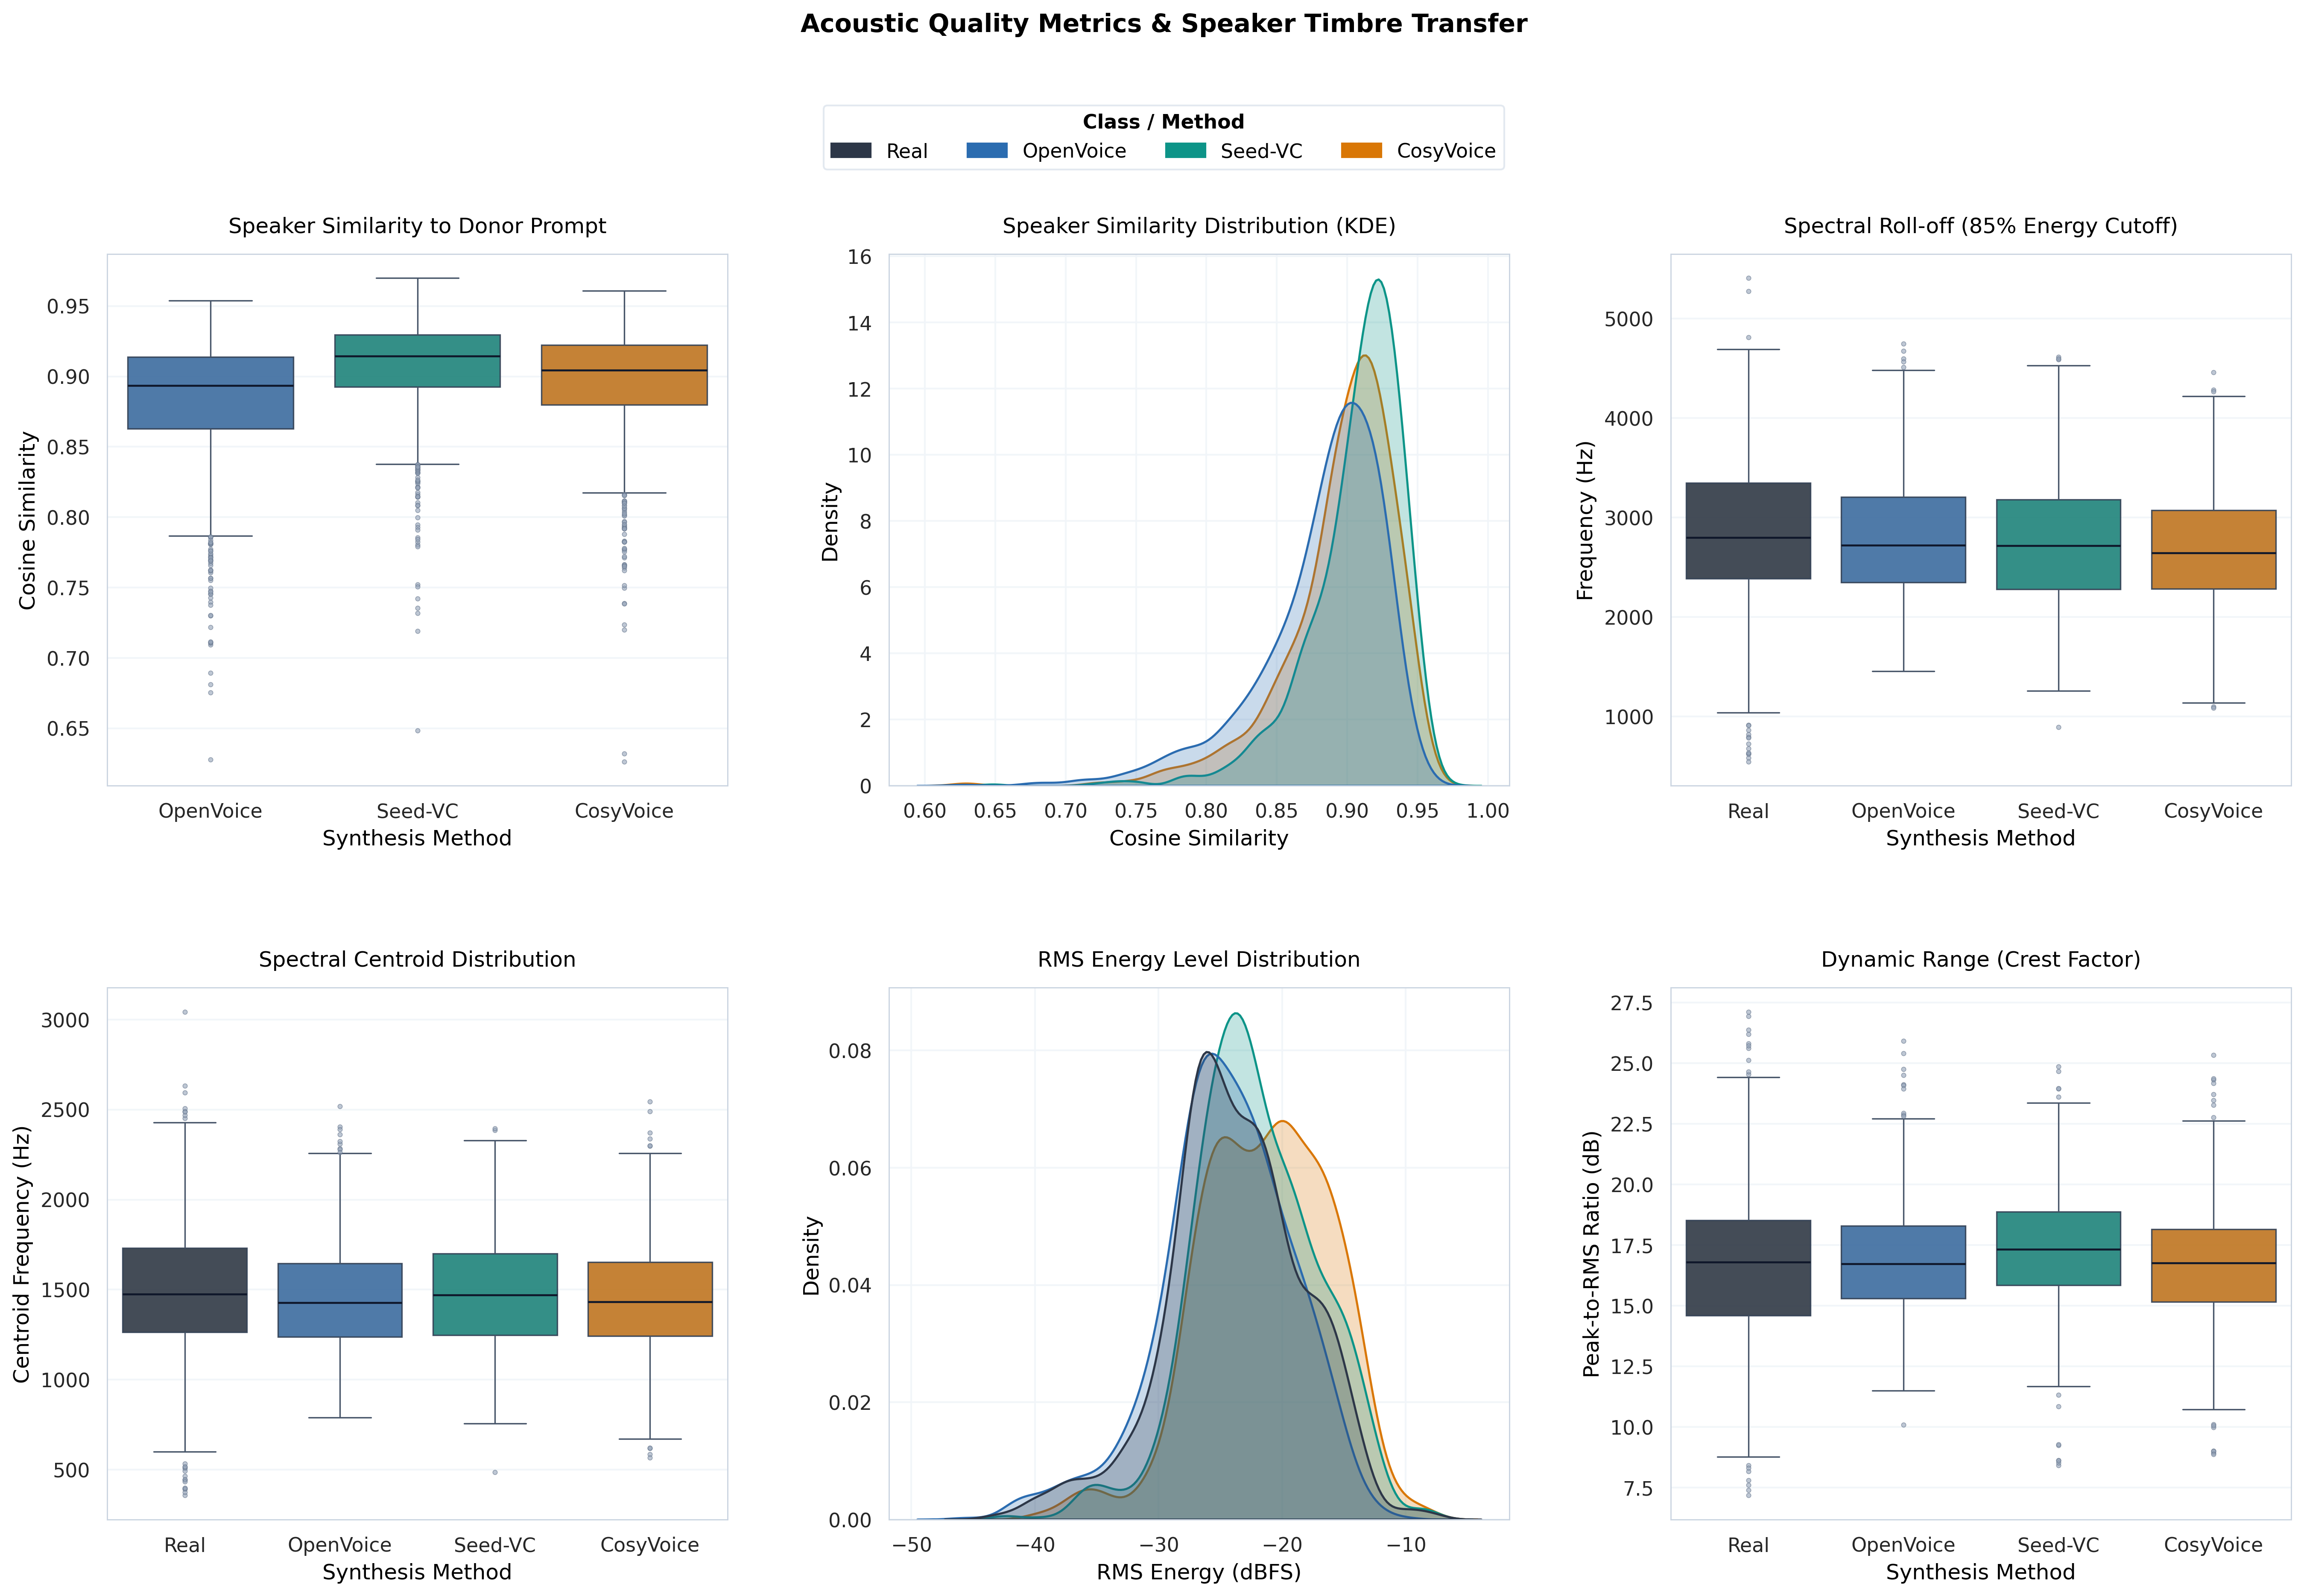

Data behind this chart, as committed beside it:
clip_id, type, method, speaker_similarity, rms_db, crest_factor_db, spectral_centroid, spectral_rolloff, zero_crossing_rate
maramures_itw_-Whhys-_3qE_full__000_0000…, Real, Real, 1.0, -28.53, 18.79, 900.8, 1757, 0.04834
maramures_itw_-Whhys-_3qE_full__000_0000…, Fake, OpenVoice, 0.8724, -31.34, 19.55, 1294, 2494, 0.09111
maramures_itw_-Whhys-_3qE_full__001_0001…, Real, Real, 1.0, -26.9, 20.03, 968.8, 1992, 0.04787
maramures_itw_-Whhys-_3qE_full__001_0001…, Fake, Seed-VC, 0.8723, -17.43, 16.88, 1950, 3864, 0.1256
maramures_itw_-Whhys-_3qE_full__002_0000…, Real, Real, 1.0, -25.9, 20.96, 1318, 2843, 0.07783
maramures_itw_-Whhys-_3qE_full__002_0000…, Fake, CosyVoice, 0.7664, -15.83, 16.65, 2241, 4286, 0.1622
maramures_itw_-Whhys-_3qE_full__003_0000…, Real, Real, 1.0, -34.68, 20.69, 1239, 2602, 0.07598
maramures_itw_-Whhys-_3qE_full__003_0000…, Fake, OpenVoice, 0.8614, -34.18, 20.29, 1353, 2549, 0.1148
maramures_itw_-Whhys-_3qE_full__004_0002…, Real, Real, 1.0, -30.54, 22.67, 817.5, 1376, 0.0472
maramures_itw_-Whhys-_3qE_full__004_0002…, Fake, Seed-VC, 0.7191, -39.41, 20.93, 1765, 3556, 0.1268
maramures_itw_-Whhys-_3qE_full__005_0000…, Real, Real, 1.0, -29.37, 16.57, 1190, 2611, 0.06598
maramures_itw_-Whhys-_3qE_full__005_0000…, Fake, CosyVoice, 0.8984, -20.04, 16.05, 1190, 2097, 0.1017
maramures_itw_5LliDRFbBOk_full__000_0000…, Real, Real, 1.0, -27.22, 21.45, 1776, 3345, 0.1518
maramures_itw_5LliDRFbBOk_full__000_0000…, Fake, OpenVoice, 0.8841, -26.12, 19.87, 1425, 3011, 0.09385
maramures_itw_5LliDRFbBOk_full__001_0002…, Real, Real, 1.0, -28.94, 22.25, 1767, 3520, 0.1423
maramures_itw_5LliDRFbBOk_full__001_0002…, Fake, Seed-VC, 0.8284, -26.33, 18.13, 917.6, 1925, 0.05276
maramures_itw_5LliDRFbBOk_full__002_0001…, Real, Real, 1.0, -28.45, 19.21, 1651, 3253, 0.124
maramures_itw_5LliDRFbBOk_full__002_0001…, Fake, CosyVoice, 0.9157, -14.13, 13.94, 1420, 2867, 0.09554
maramures_itw_5LliDRFbBOk_full__003_0001…, Real, Real, 1.0, -30.15, 19.98, 1669, 3320, 0.1285
maramures_itw_5LliDRFbBOk_full__003_0001…, Fake, OpenVoice, 0.8757, -26.57, 18.73, 1181, 2399, 0.06489
maramures_itw_5LliDRFbBOk_full__004_0001…, Real, Real, 1.0, -28.07, 19.25, 1642, 3243, 0.1341
maramures_itw_5LliDRFbBOk_full__004_0001…, Fake, Seed-VC, 0.9083, -29.95, 15.46, 1150, 2208, 0.06613
maramures_itw_5LliDRFbBOk_full__005_0001…, Real, Real, 1.0, -27.96, 19.92, 1645, 3275, 0.1304
maramures_itw_5LliDRFbBOk_full__005_0001…, Fake, CosyVoice, 0.9074, -18.15, 16.22, 1072, 1866, 0.08221
maramures_itw_5LliDRFbBOk_full__006_0000…, Real, Real, 1.0, -28.69, 21.27, 1628, 3232, 0.1336
maramures_itw_5LliDRFbBOk_full__006_0000…, Fake, OpenVoice, 0.8463, -28.41, 15.66, 1731, 3800, 0.09788
maramures_itw_5LliDRFbBOk_full__007_0000…, Real, Real, 1.0, -26.81, 20.51, 1666, 3209, 0.1303
maramures_itw_5LliDRFbBOk_full__007_0000…, Fake, Seed-VC, 0.8944, -28.81, 21.39, 1487, 2570, 0.1312
maramures_itw_5LliDRFbBOk_full__008_0000…, Real, Real, 1.0, -27.23, 18.16, 1680, 3172, 0.1414
maramures_itw_5LliDRFbBOk_full__008_0000…, Fake, CosyVoice, 0.901, -16.71, 14.66, 980.4, 1694, 0.077
maramures_itw_5LliDRFbBOk_full__009_0001…, Real, Real, 1.0, -28.82, 19.69, 1705, 3431, 0.1325
maramures_itw_5LliDRFbBOk_full__009_0001…, Fake, OpenVoice, 0.8482, -28.82, 16.98, 1820, 3958, 0.1074
maramures_itw_5LliDRFbBOk_full__010_0001…, Real, Real, 1.0, -28.37, 17.89, 1646, 3132, 0.1337
maramures_itw_5LliDRFbBOk_full__010_0001…, Fake, Seed-VC, 0.9332, -23.19, 22.24, 1313, 2539, 0.09508
maramures_itw_5LliDRFbBOk_full__011_0000…, Real, Real, 1.0, -26.45, 19.02, 1693, 3265, 0.1346
maramures_itw_5LliDRFbBOk_full__011_0000…, Fake, CosyVoice, 0.8848, -24.64, 16.49, 1320, 2271, 0.09747
maramures_itw_JazkwF_o6qE_full__000_0000…, Real, Real, 1.0, -24.05, 20.43, 1522, 2694, 0.1298
maramures_itw_JazkwF_o6qE_full__000_0000…, Fake, OpenVoice, 0.9211, -24.4, 17.57, 1698, 3314, 0.1167
maramures_itw_JazkwF_o6qE_full__001_0000…, Real, Real, 1.0, -22.98, 17.41, 1289, 2230, 0.09569
maramures_itw_JazkwF_o6qE_full__001_0000…, Fake, Seed-VC, 0.931, -15.71, 14.58, 1662, 3501, 0.1047
maramures_itw_JazkwF_o6qE_full__002_0001…, Real, Real, 1.0, -24.72, 19.33, 1315, 2357, 0.1073
maramures_itw_JazkwF_o6qE_full__002_0001…, Fake, CosyVoice, 0.9265, -16.41, 13.63, 1582, 3206, 0.09226
maramures_itw_NUkrggK2v9s_0s-257s__000_0…, Real, Real, 1.0, -33.08, 22.21, 1766, 3484, 0.1326
maramures_itw_NUkrggK2v9s_0s-257s__000_0…, Fake, OpenVoice, 0.9117, -33.08, 19.89, 1207, 2177, 0.09286
maramures_itw_NUkrggK2v9s_0s-257s__001_0…, Real, Real, 1.0, -32.73, 20.22, 1450, 2720, 0.1035
maramures_itw_NUkrggK2v9s_0s-257s__001_0…, Fake, Seed-VC, 0.8767, -20.1, 16.23, 1322, 2306, 0.1089
maramures_itw_NUkrggK2v9s_0s-257s__002_0…, Real, Real, 1.0, -30.97, 21.14, 1754, 3304, 0.1404
maramures_itw_NUkrggK2v9s_0s-257s__002_0…, Fake, CosyVoice, 0.8555, -16.89, 17.07, 1551, 2874, 0.1306
maramures_itw_NUkrggK2v9s_0s-257s__003_0…, Real, Real, 1.0, -32.12, 19.11, 1380, 2594, 0.09413
maramures_itw_NUkrggK2v9s_0s-257s__003_0…, Fake, OpenVoice, 0.8964, -29.43, 16.12, 967.1, 1896, 0.04947
maramures_itw_NUkrggK2v9s_0s-257s__004_0…, Real, Real, 1.0, -32.11, 19.77, 1657, 3039, 0.1392
maramures_itw_NUkrggK2v9s_0s-257s__004_0…, Fake, Seed-VC, 0.9534, -14.28, 14.08, 1636, 2989, 0.1289
maramures_itw_NUkrggK2v9s_0s-257s__005_0…, Real, Real, 1.0, -32.17, 22.11, 1791, 3355, 0.1374
maramures_itw_NUkrggK2v9s_0s-257s__005_0…, Fake, CosyVoice, 0.9037, -12.81, 12.95, 1683, 3384, 0.1055
maramures_itw_NUkrggK2v9s_0s-257s__006_0…, Real, Real, 1.0, -34.17, 21, 1656, 3206, 0.1317
maramures_itw_NUkrggK2v9s_0s-257s__006_0…, Fake, OpenVoice, 0.8985, -33.42, 18.25, 1395, 2779, 0.09655
maramures_itw_NUkrggK2v9s_0s-257s__007_0…, Real, Real, 1.0, -31.73, 19.51, 1633, 3160, 0.1232
maramures_itw_NUkrggK2v9s_0s-257s__007_0…, Fake, Seed-VC, 0.9052, -17.9, 16.73, 1204, 2357, 0.06995
maramures_itw_NUkrggK2v9s_0s-257s__008_0…, Real, Real, 1.0, -33.09, 23.6, 1637, 3061, 0.1322
maramures_itw_NUkrggK2v9s_0s-257s__008_0…, Fake, CosyVoice, 0.9042, -19.31, 19.4, 1296, 2268, 0.1139
... 6,508 more rows
